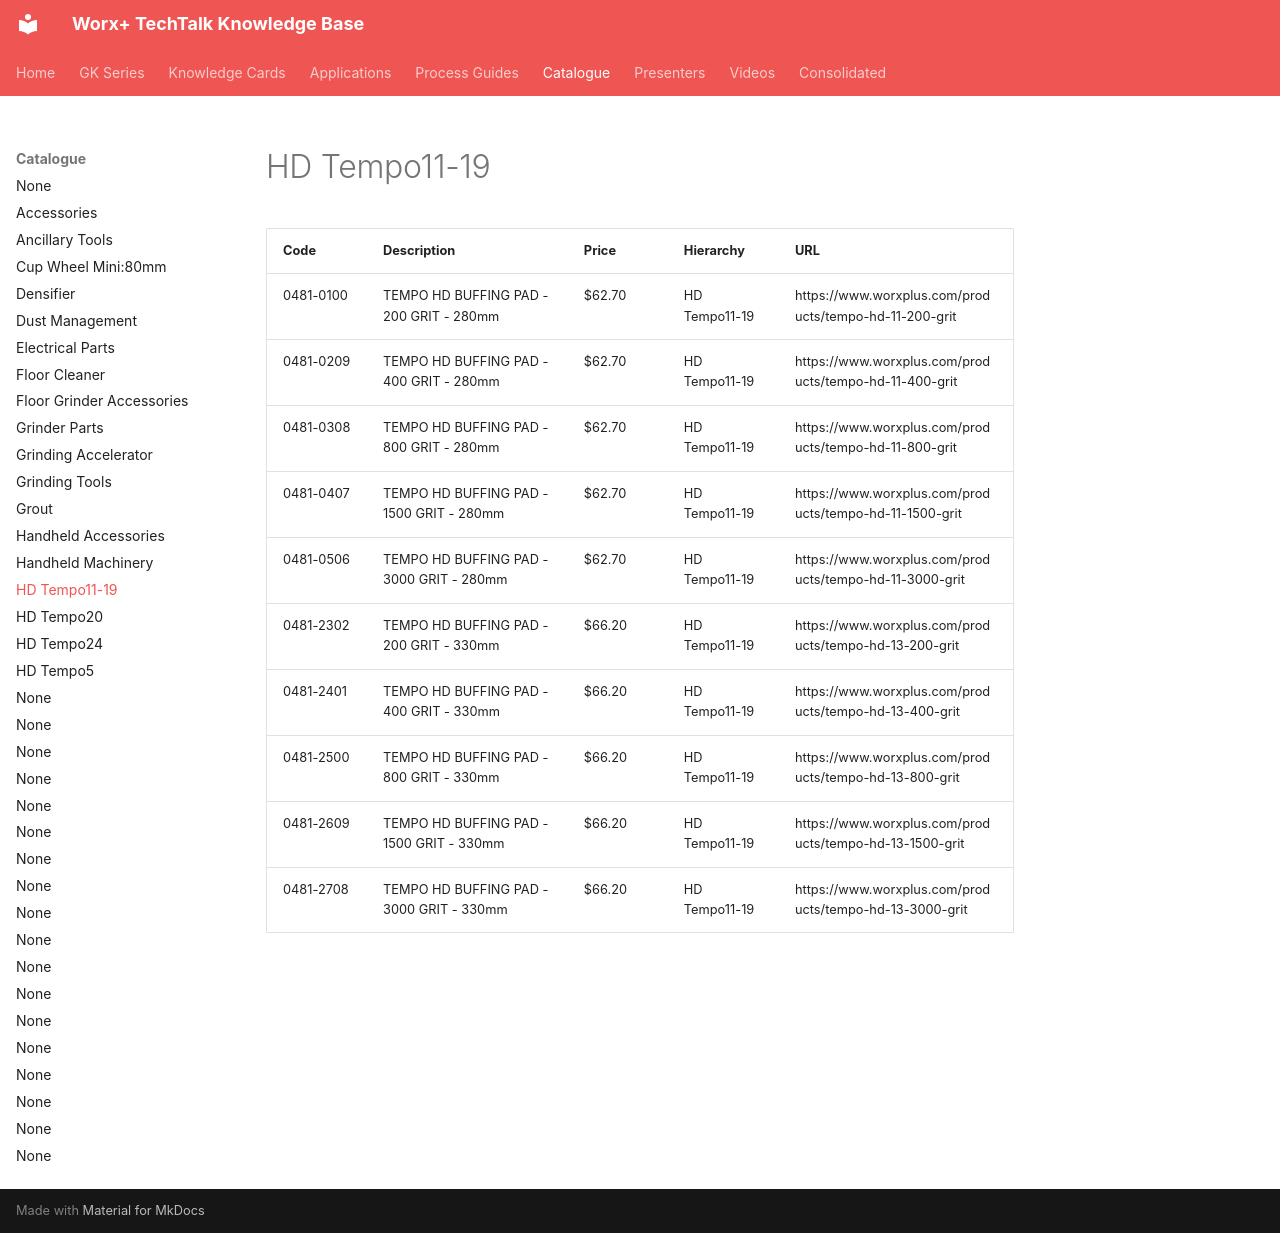

repository: vg3131/kb-mcp · page: catalogue/hd-tempo11-19/index.html · generator: mkdocs

---
title: "HD Tempo11-19"
type: "product_category"
products: 10
generated: "2026-05-09"
---

# HD Tempo11-19

| Code | Description | Price | Hierarchy | URL |
| --- | --- | --- | --- | --- |
| 0481-0100 | TEMPO HD BUFFING PAD - 200 GRIT - 280mm | $62.70 | HD Tempo11-19 | https://www.worxplus.com/products/tempo-hd-11-200-grit |
| 0481-0209 | TEMPO HD BUFFING PAD - 400 GRIT - 280mm | $62.70 | HD Tempo11-19 | https://www.worxplus.com/products/tempo-hd-11-400-grit |
| 0481-0308 | TEMPO HD BUFFING PAD - 800 GRIT - 280mm | $62.70 | HD Tempo11-19 | https://www.worxplus.com/products/tempo-hd-11-800-grit |
| 0481-0407 | TEMPO HD BUFFING PAD - 1500 GRIT - 280mm | $62.70 | HD Tempo11-19 | https://www.worxplus.com/products/tempo-hd-11-1500-grit |
| 0481-0506 | TEMPO HD BUFFING PAD - 3000 GRIT - 280mm | $62.70 | HD Tempo11-19 | https://www.worxplus.com/products/tempo-hd-11-3000-grit |
| 0481-2302 | TEMPO HD BUFFING PAD - 200 GRIT - 330mm | $66.20 | HD Tempo11-19 | https://www.worxplus.com/products/tempo-hd-13-200-grit |
| 0481-2401 | TEMPO HD BUFFING PAD - 400 GRIT - 330mm | $66.20 | HD Tempo11-19 | https://www.worxplus.com/products/tempo-hd-13-400-grit |
| 0481-2500 | TEMPO HD BUFFING PAD - 800 GRIT - 330mm | $66.20 | HD Tempo11-19 | https://www.worxplus.com/products/tempo-hd-13-800-grit |
| 0481-2609 | TEMPO HD BUFFING PAD - 1500 GRIT - 330mm | $66.20 | HD Tempo11-19 | https://www.worxplus.com/products/tempo-hd-13-1500-grit |
| 0481-2708 | TEMPO HD BUFFING PAD - 3000 GRIT - 330mm | $66.20 | HD Tempo11-19 | https://www.worxplus.com/products/tempo-hd-13-3000-grit |
